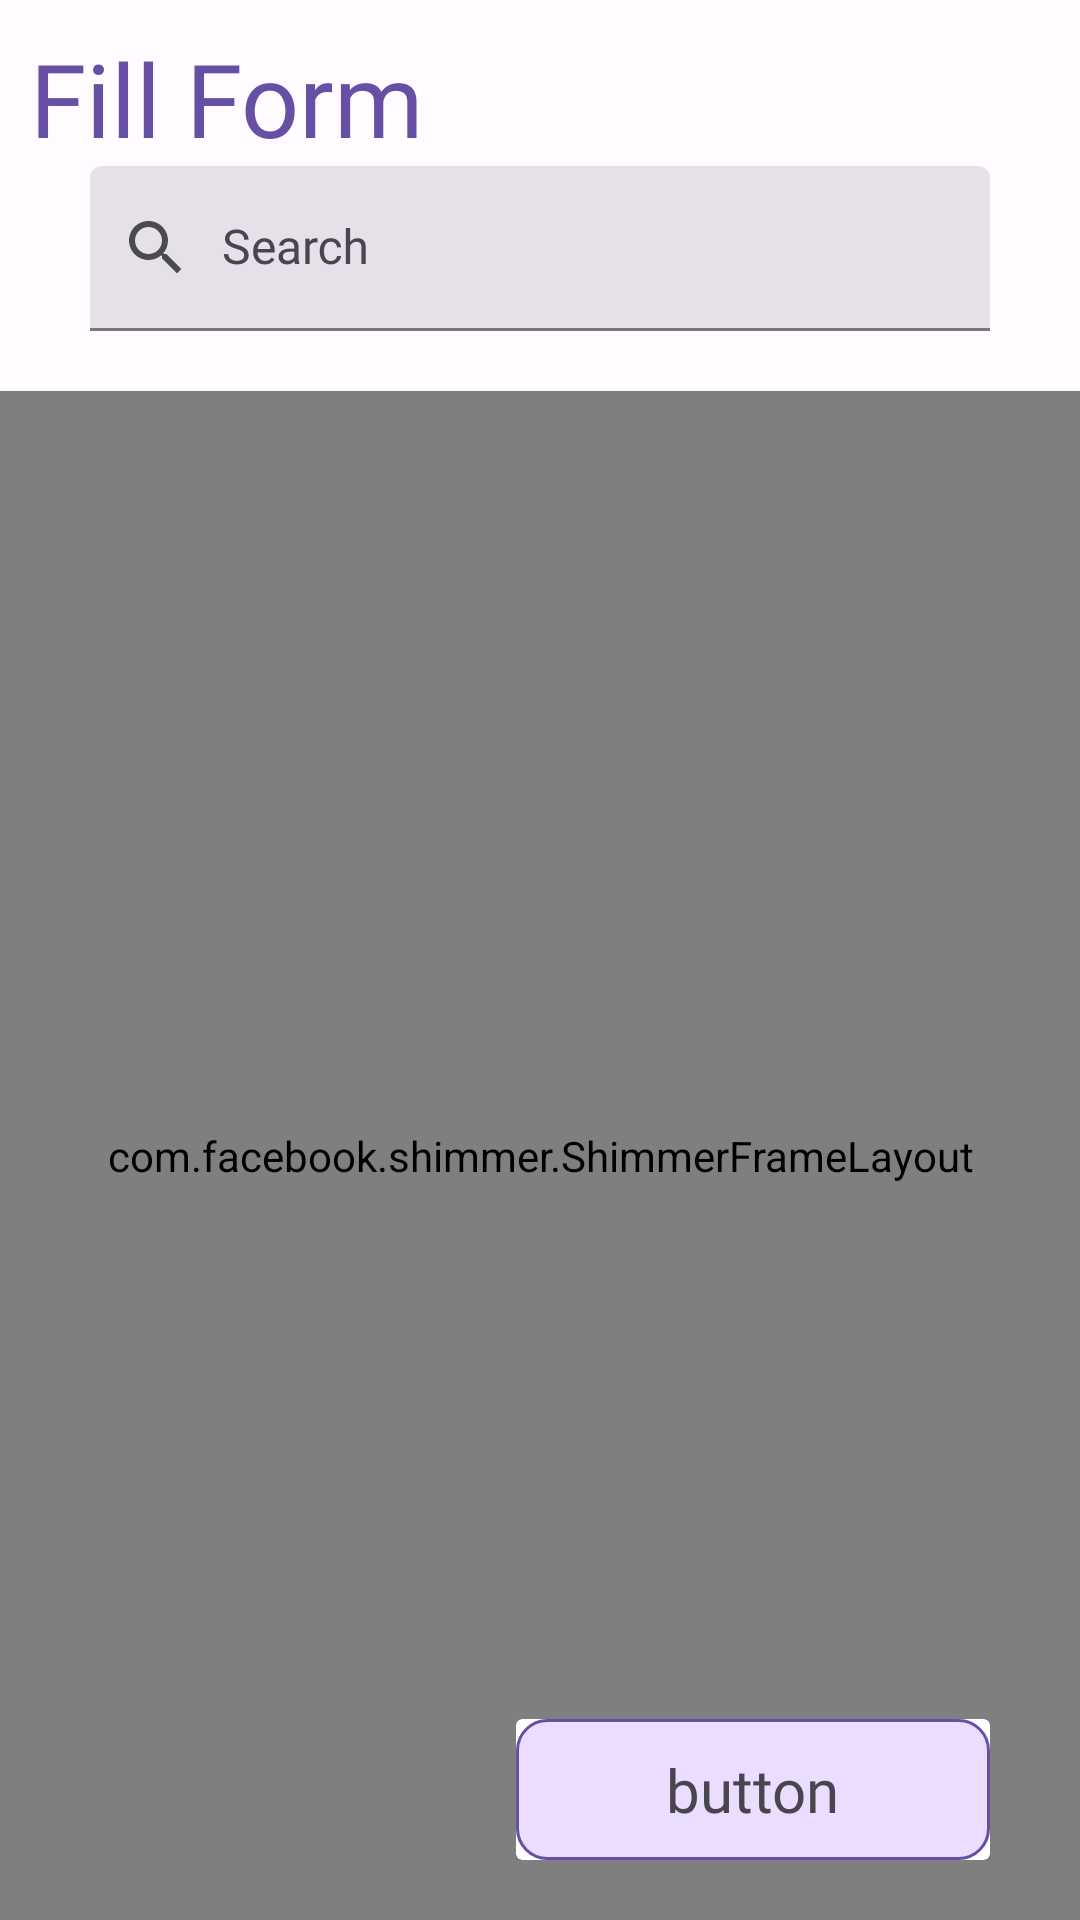

The Android layout XML behind this screen, and the referenced resources:
<!-- AndroidManifest.xml: application theme AppTheme -->
<!-- res/layout/activity_application.xml -->
<?xml version="1.0" encoding="utf-8"?>
<androidx.constraintlayout.widget.ConstraintLayout xmlns:android="http://schemas.android.com/apk/res/android"
    xmlns:app="http://schemas.android.com/apk/res-auto"
    xmlns:tools="http://schemas.android.com/tools"
    android:layout_width="match_parent"
    android:layout_height="match_parent"
    tools:context=".ApplicationActivity">

    <TextView
        android:id="@+id/textView"
        android:layout_width="wrap_content"
        android:layout_height="wrap_content"
        android:layout_marginStart="10dp"
        android:layout_marginTop="10dp"
        android:fontFamily="@font/baloo_chettan"
        android:text="Fill Form"
        android:textColor="@color/md_theme_light_primary"
        android:textSize="34sp"
        app:layout_constraintStart_toStartOf="parent"
        app:layout_constraintTop_toTopOf="parent" />

    <com.google.android.material.textfield.TextInputLayout
        android:id="@+id/drop_down"
        style="@style/Widget.Material3.TextInputLayout.FilledBox.Dense"
        android:layout_width="match_parent"
        android:layout_height="55dp"
        android:layout_marginStart="30dp"
        android:layout_marginTop="0dp"
        android:layout_marginEnd="30dp"
        app:endIconMode="clear_text"
        app:layout_constraintEnd_toEndOf="parent"
        app:layout_constraintStart_toStartOf="parent"
        app:layout_constraintTop_toBottomOf="@+id/textView">

        <AutoCompleteTextView
            android:id="@+id/et_search"
            android:layout_width="match_parent"
            android:layout_height="match_parent"
            android:drawableStart="@drawable/ic_baseline_search_24"
            android:drawablePadding="10dp"
            android:fontFamily="@font/baloo_bhai_2"
            android:hint="Search"
            android:maxLines="1"
            android:paddingStart="10dp"
            android:textAlignment="center"
            android:textSize="16sp" />
    </com.google.android.material.textfield.TextInputLayout>

    <androidx.recyclerview.widget.RecyclerView
        android:id="@+id/symptoms_rec"
        android:layout_width="match_parent"
        android:layout_height="0dp"
        android:layout_marginTop="20dp"
        android:visibility="gone"
        android:background="@color/md_theme_light_primaryContainer"
        app:layout_constraintBottom_toBottomOf="parent"
        app:layout_constraintEnd_toEndOf="parent"
        app:layout_constraintStart_toStartOf="parent"
        app:layout_constraintTop_toBottomOf="@+id/drop_down"
        tools:listitem="@layout/symptom_rec_item" />

    <com.facebook.shimmer.ShimmerFrameLayout
        android:id="@+id/placeholder"
        android:layout_width="match_parent"
        android:layout_height="0dp"
        android:layout_marginTop="20dp"
        app:layout_constraintBottom_toBottomOf="parent"
        app:layout_constraintEnd_toEndOf="parent"
        app:layout_constraintHorizontal_bias="0.5"
        app:layout_constraintStart_toStartOf="parent"
        app:layout_constraintTop_toBottomOf="@id/drop_down">

        <LinearLayout
            android:layout_width="match_parent"
            android:layout_height="wrap_content"
            android:gravity="center_horizontal"
            android:orientation="vertical">

            <include
                layout="@layout/analysis_item_placeholder"
                android:layout_width="match_parent"
                android:layout_height="wrap_content"
                android:layout_marginBottom="40dp" />

            <include
                layout="@layout/analysis_item_placeholder"
                android:layout_width="match_parent"
                android:layout_height="wrap_content"
                android:layout_marginBottom="40dp" />

            <include
                layout="@layout/analysis_item_placeholder"
                android:layout_width="match_parent"
                android:layout_height="wrap_content" />
        </LinearLayout>
    </com.facebook.shimmer.ShimmerFrameLayout>


    <include
        android:id="@+id/btn_submit"
        layout="@layout/submit_animated_button"
        android:layout_width="wrap_content"
        android:layout_height="wrap_content"
        android:layout_marginEnd="30dp"
        android:layout_marginBottom="20dp"
        android:elevation="10dp"
        app:layout_constraintBottom_toBottomOf="parent"
        app:layout_constraintEnd_toEndOf="parent" />

</androidx.constraintlayout.widget.ConstraintLayout>
<!-- res/layout/symptom_rec_item.xml (included above) -->
<?xml version="1.0" encoding="utf-8"?>
<androidx.constraintlayout.widget.ConstraintLayout xmlns:android="http://schemas.android.com/apk/res/android"
    xmlns:app="http://schemas.android.com/apk/res-auto"
    xmlns:tools="http://schemas.android.com/tools"
    android:layout_width="match_parent"
    android:layout_height="wrap_content">

    <androidx.cardview.widget.CardView
        android:layout_width="match_parent"
        android:layout_height="wrap_content"
        app:layout_constraintBottom_toBottomOf="parent"
        app:layout_constraintEnd_toEndOf="parent"
        app:cardCornerRadius="15dp"
        app:layout_constraintStart_toStartOf="parent"
        app:layout_constraintTop_toTopOf="parent"
        android:layout_marginTop="10dp"
        android:layout_marginBottom="10dp"
        android:layout_marginStart="20dp"
        android:layout_marginEnd="20dp">

        <androidx.constraintlayout.widget.ConstraintLayout
            android:layout_width="match_parent"
            android:layout_height="match_parent"
            android:paddingStart="20dp"
            android:paddingTop="10dp"
            android:paddingEnd="20dp"
            android:paddingBottom="15dp">

            <TextView
                android:id="@+id/heading"
                android:layout_width="wrap_content"
                android:layout_height="wrap_content"
                android:fontFamily="@font/baloo_bhai_2"
                android:text="Heading"
                android:textSize="26sp"
                app:layout_constraintEnd_toEndOf="parent"
                app:layout_constraintHorizontal_bias="0.5"
                app:layout_constraintStart_toStartOf="parent"
                app:layout_constraintTop_toTopOf="parent" />

            <TextView
                android:id="@+id/content"
                android:layout_width="match_parent"
                android:layout_height="wrap_content"
                android:layout_marginTop="25dp"
                android:layout_marginBottom="20dp"
                android:fontFamily="@font/baloo_bhai_2"
                android:text="  content "
                android:textAlignment="center"
                android:textSize="18sp"
                app:layout_constraintEnd_toEndOf="parent"
                app:layout_constraintStart_toStartOf="parent"
                app:layout_constraintTop_toBottomOf="@+id/heading" />

            <com.google.android.material.chip.ChipGroup
                android:layout_width="wrap_content"
                android:layout_height="wrap_content"
                android:layout_marginTop="20dp"
                app:layout_constraintEnd_toEndOf="parent"
                app:layout_constraintTop_toBottomOf="@+id/content"
                app:singleSelection="true">

                <com.google.android.material.chip.Chip
                    android:id="@+id/chip_high"
                    style="@style/Widget.Material3.Chip.Filter"
                    android:layout_width="wrap_content"
                    android:layout_height="wrap_content"
                    android:fontFamily="@font/baloo_bhai_2"
                    android:text="high"
                    app:chipEndPadding="16dp"
                    app:chipStartPadding="16dp" />

                <com.google.android.material.chip.Chip
                    android:id="@+id/chip_mid"
                    style="@style/Widget.Material3.Chip.Filter"
                    android:layout_width="wrap_content"
                    android:layout_height="wrap_content"
                    android:fontFamily="@font/baloo_bhai_2"
                    android:text="mid"
                    app:chipEndPadding="16dp"
                    app:chipStartPadding="16dp" />

                <com.google.android.material.chip.Chip
                    android:id="@+id/chip_none"
                    style="@style/Widget.Material3.Chip.Filter"
                    android:layout_width="wrap_content"
                    android:layout_height="wrap_content"
                    android:fontFamily="@font/baloo_bhai_2"
                    android:text="None"
                    app:chipEndPadding="16dp"
                    app:chipStartPadding="16dp" />
            </com.google.android.material.chip.ChipGroup>
        </androidx.constraintlayout.widget.ConstraintLayout>

    </androidx.cardview.widget.CardView>

</androidx.constraintlayout.widget.ConstraintLayout>
<!-- res/layout/analysis_item_placeholder.xml (included above) -->
<?xml version="1.0" encoding="utf-8"?>
<androidx.constraintlayout.widget.ConstraintLayout xmlns:android="http://schemas.android.com/apk/res/android"
    xmlns:app="http://schemas.android.com/apk/res-auto"
    android:layout_width="match_parent"
    android:layout_height="wrap_content"
    android:layout_marginBottom="20dp">

    <androidx.cardview.widget.CardView
        android:layout_width="match_parent"
        android:layout_height="wrap_content"
        android:layout_marginStart="20dp"
        android:layout_marginEnd="20dp"
        android:layout_marginTop="10dp"
        android:layout_marginBottom="10dp"
        app:cardCornerRadius="15dp"
        app:layout_constraintBottom_toBottomOf="parent"
        app:layout_constraintEnd_toEndOf="parent"
        app:layout_constraintHorizontal_bias="0.5"
        app:layout_constraintStart_toStartOf="parent"
        app:layout_constraintTop_toTopOf="parent">

        <androidx.constraintlayout.widget.ConstraintLayout
            android:layout_width="match_parent"
            android:layout_height="match_parent"
            android:paddingStart="20dp"
            android:paddingTop="10dp"
            android:paddingEnd="20dp"
            android:paddingBottom="15dp">

            <TextView
                android:id="@+id/heading"
                android:layout_width="150dp"
                android:layout_height="wrap_content"
                android:fontFamily="@font/baloo_bhai_2"
                android:textSize="18sp"
                android:background="@drawable/placeholder_item"
                app:layout_constraintEnd_toEndOf="parent"
                app:layout_constraintHorizontal_bias="0.5"
                app:layout_constraintStart_toStartOf="parent"
                app:layout_constraintTop_toTopOf="parent" />

            <TextView
                android:id="@+id/content"
                android:layout_width="200dp"
                android:layout_height="wrap_content"
                android:layout_marginTop="25dp"
                android:layout_marginBottom="20dp"
                android:fontFamily="@font/baloo_bhai_2"
                android:background="@drawable/placeholder_item"
                android:textAlignment="center"
                android:textSize="18sp"
                app:layout_constraintEnd_toEndOf="parent"
                app:layout_constraintStart_toStartOf="parent"
                app:layout_constraintTop_toBottomOf="@+id/heading" />

            <com.google.android.material.chip.ChipGroup
                android:layout_width="wrap_content"
                android:layout_height="wrap_content"
                android:layout_marginTop="20dp"
                app:layout_constraintEnd_toEndOf="parent"
                app:layout_constraintTop_toBottomOf="@+id/content"
                app:singleSelection="true">

                <TextView
                    android:layout_width="60dp"
                    android:layout_height="30dp"
                    android:background="@drawable/placeholder_item"/>

                <TextView
                    android:layout_width="60dp"
                    android:layout_height="30dp"
                    android:background="@drawable/placeholder_item"/>

                <TextView
                    android:layout_width="60dp"
                    android:layout_height="30dp"
                    android:background="@drawable/placeholder_item"/>
            </com.google.android.material.chip.ChipGroup>
        </androidx.constraintlayout.widget.ConstraintLayout>

    </androidx.cardview.widget.CardView>


</androidx.constraintlayout.widget.ConstraintLayout>
<!-- res/layout/submit_animated_button.xml (included above) -->
<?xml version="1.0" encoding="utf-8"?>
<androidx.constraintlayout.widget.ConstraintLayout xmlns:android="http://schemas.android.com/apk/res/android"
    xmlns:app="http://schemas.android.com/apk/res-auto"
    xmlns:tools="http://schemas.android.com/tools"
    android:layout_width="wrap_content"
    android:layout_height="wrap_content">

    <androidx.cardview.widget.CardView
        android:layout_width="wrap_content"
        android:layout_height="wrap_content"
        app:layout_constraintBottom_toBottomOf="parent"
        app:layout_constraintEnd_toEndOf="parent"
        app:layout_constraintStart_toStartOf="parent"
        app:layout_constraintTop_toTopOf="parent">

        <androidx.constraintlayout.widget.ConstraintLayout
            android:id="@+id/cl"
            android:layout_width="wrap_content"
            android:layout_height="wrap_content"
            android:animateLayoutChanges="true"
            android:background="@drawable/primary_outline_box"
            android:paddingStart="24sp"
            android:paddingTop="10dp"
            android:paddingEnd="24sp"
            android:paddingBottom="10dp">

            <ImageView
                android:id="@+id/icon"
                android:layout_width="18sp"
                android:layout_height="18sp"
                android:layout_marginEnd="8dp"
                android:src="@drawable/ic_launcher_background"
                app:layout_constraintBottom_toBottomOf="parent"
                app:layout_constraintEnd_toStartOf="@+id/text"
                app:layout_constraintStart_toStartOf="parent"
                app:layout_constraintTop_toTopOf="parent"
                app:layout_constraintVertical_bias="0.5" />

            <TextView
                android:id="@+id/text"
                android:layout_width="wrap_content"
                android:layout_height="wrap_content"
                android:fontFamily="@font/baloo_bhai_2"
                android:text="button"
                android:textSize="20sp"
                app:layout_constraintBottom_toBottomOf="parent"
                app:layout_constraintEnd_toEndOf="parent"
                app:layout_constraintStart_toStartOf="parent"
                app:layout_constraintTop_toTopOf="parent"
                app:layout_constraintVertical_bias="0.5" />

            <ProgressBar
                android:id="@+id/prg"
                android:layout_width="25sp"
                android:layout_height="25sp"
                android:indeterminateTint="@color/design_default_color_primary"
                android:visibility="gone"
                app:layout_constraintStart_toEndOf="@+id/text"
                app:layout_constraintBottom_toBottomOf="parent"
                app:layout_constraintEnd_toEndOf="parent"
                app:layout_constraintTop_toTopOf="parent"
                android:layout_marginStart="32dp"
                app:layout_constraintVertical_bias="0.5" />

        </androidx.constraintlayout.widget.ConstraintLayout>

    </androidx.cardview.widget.CardView>

</androidx.constraintlayout.widget.ConstraintLayout>
<!-- resources referenced by this layout -->
<resources>
  <color name="md_theme_light_primary">#6750A4</color>
  <color name="md_theme_light_primaryContainer">#EADDFF</color>
  <!-- drawable ic_baseline_search_24 (drawable) -->
  <vector android:height="24dp" android:tint="#494B50"
      android:viewportHeight="24" android:viewportWidth="24"
      android:width="24dp" xmlns:android="http://schemas.android.com/apk/res/android">
      <path android:fillColor="@android:color/white" android:pathData="M15.5,14h-0.79l-0.28,-0.27C15.41,12.59 16,11.11 16,9.5 16,5.91 13.09,3 9.5,3S3,5.91 3,9.5 5.91,16 9.5,16c1.61,0 3.09,-0.59 4.23,-1.57l0.27,0.28v0.79l5,4.99L20.49,19l-4.99,-5zM9.5,14C7.01,14 5,11.99 5,9.5S7.01,5 9.5,5 14,7.01 14,9.5 11.99,14 9.5,14z"/>
  </vector>
  <!-- drawable primary_outline_box (drawable) -->
  <?xml version="1.0" encoding="utf-8"?>
  <shape android:shape="rectangle" xmlns:android="http://schemas.android.com/apk/res/android">
      <stroke android:color="@color/md_theme_light_primary"
          android:width="1dp">
      </stroke>
      <solid android:color="@color/md_theme_light_primaryContainer"/>
      <corners android:radius="10dp"/>
  </shape>
  <color name="md_theme_light_onPrimary">#FFFFFF</color>
  <color name="md_theme_light_onPrimaryContainer">#21005D</color>
  <color name="md_theme_light_secondary">#625B71</color>
  <color name="md_theme_light_onSecondary">#FFFFFF</color>
  <color name="md_theme_light_secondaryContainer">#E8DEF8</color>
  <color name="md_theme_light_onSecondaryContainer">#1D192B</color>
  <color name="md_theme_light_tertiary">#7D5260</color>
  <color name="md_theme_light_onTertiary">#FFFFFF</color>
  <color name="md_theme_light_tertiaryContainer">#FFD8E4</color>
  <color name="md_theme_light_onTertiaryContainer">#31111D</color>
  <color name="md_theme_light_error">#B3261E</color>
  <color name="md_theme_light_onError">#FFFFFF</color>
  <color name="md_theme_light_errorContainer">#F9DEDC</color>
  <color name="md_theme_light_onErrorContainer">#410E0B</color>
  <color name="md_theme_light_outline">#79747E</color>
  <color name="md_theme_light_background">#FFFBFE</color>
  <color name="md_theme_light_onBackground">#1C1B1F</color>
  <color name="md_theme_light_surface">#FFFBFE</color>
  <color name="md_theme_light_onSurface">#1C1B1F</color>
  <color name="md_theme_light_surfaceVariant">#E7E0EC</color>
  <color name="md_theme_light_onSurfaceVariant">#49454F</color>
  <color name="md_theme_light_inverseSurface">#313033</color>
  <color name="md_theme_light_inverseOnSurface">#F4EFF4</color>
  <color name="md_theme_light_inversePrimary">#D0BCFF</color>
</resources>
